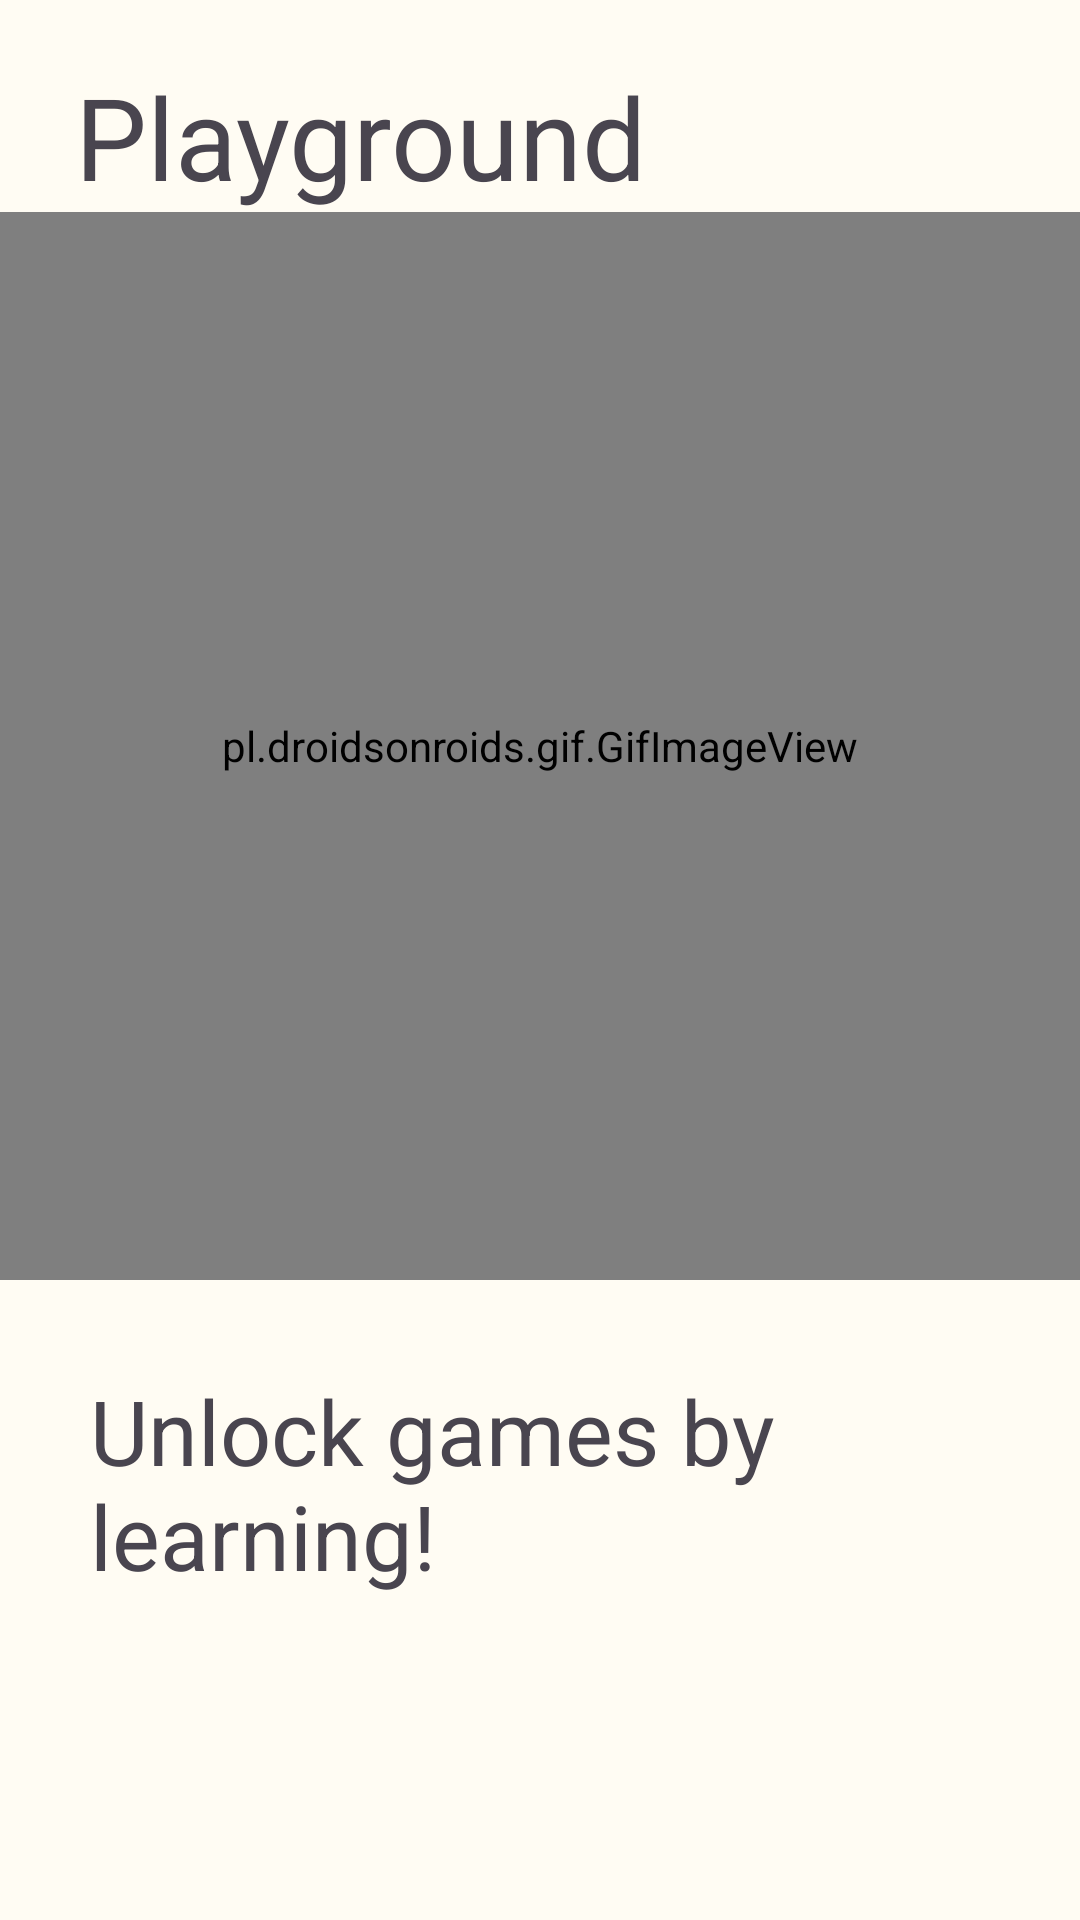

Here is an Android app screen rendered from its layout file. Give the layout XML and the strings, colors and styles it references.
<!-- AndroidManifest.xml: application theme Theme.EduApp -->
<!-- res/layout/introduce_playground.xml -->
<?xml version="1.0" encoding="utf-8"?>
<LinearLayout xmlns:android="http://schemas.android.com/apk/res/android"
    android:layout_width="match_parent"
    android:layout_height="match_parent"
    android:orientation="vertical"
    android:id="@+id/introCompetition"
    android:background="@color/light_gray">

    <TextView
        android:layout_width="match_parent"
        android:layout_height="wrap_content"
        android:text="Playground"
        style="@style/Introduce_Heading"
        android:layout_marginTop="20dp"
        android:paddingLeft="25dp"/>

    <pl.droidsonroids.gif.GifImageView
        android:layout_width="match_parent"
        android:layout_height="match_parent"
        android:src="@drawable/competition"
        android:adjustViewBounds="true"
        android:layout_weight="4"/>

    <TextView
        android:layout_width="match_parent"
        android:layout_height="match_parent"
        android:layout_weight="6"
        android:text="Unlock games by learning!"
        style="@style/Introduce_Font"/>
</LinearLayout>
<!-- resources referenced by this layout -->
<resources>
  <color name="light_gray">#FFFCF3</color>
  <style name="Introduce_Font">
          <item name="android:textSize">25sp</item>
          <item name="android:layout_margin">30dp</item>
          <item name="autoSizeTextType">uniform</item>
          <item name="autoSizeMaxTextSize">30sp</item>
      </style>
  <style name="Introduce_Heading">
          <item name="android:textSize">38sp</item>
          <item name="fontFamily">@font/poppins_bold</item>
      </style>
  <style name="Theme.EduApp" parent="Theme.Material3.Light.NoActionBar">
          
          <item name="colorPrimary">@color/purple_500</item>
          <item name="colorPrimaryVariant">@color/purple_700</item>
          <item name="colorOnPrimary">@color/white</item>
          
          <item name="colorSecondary">@color/teal_200</item>
          <item name="colorSecondaryVariant">@color/teal_700</item>
          <item name="colorOnSecondary">@color/black</item>
          
          <item name="android:statusBarColor" tools:targetApi="l">?attr/colorPrimaryVariant</item>
          
          <item name="fontFamily">@font/poppins</item>
      </style>
  <color name="purple_500">#FF6200EE</color>
  <color name="purple_700">#FF3700B3</color>
  <color name="white">#FFFFFFFF</color>
  <color name="teal_200">#FF03DAC5</color>
  <color name="teal_700">#FF018786</color>
  <color name="black">#FF000000</color>
</resources>
